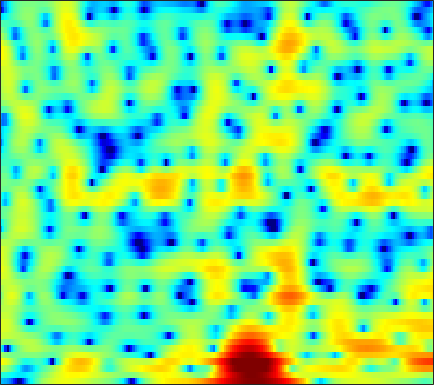

The file beside this chart, header and first rows:
-8.2928, -8.5962, -9.1594, -10.026, -10.929, -12.576, -15.005, -17.571, -21.711, -20.254, -15.274, -12.277, -9.2011, -6.7941, -5.2995, -3.6215, -2.1912, -1.2638, -0.17878, 0.75124, 1.5568, 2.0886, 2.7024, 3.2132
-3.818, -3.968, -4.245, -4.597, -4.903, -5.343, -5.77, -6.052, -6.332, -6.451, -6.36, -6.16, -5.711, -5.093, -4.553, -3.76, -2.92, -2.275, -1.423, -0.5868, 0.219, 0.7976, 1.525, 2.196
2.124, 1.706, 1.04, 0.2149, -0.5037, -1.607, -2.883, -3.965, -5.554, -7.299, -8.997, -9.904, -10.13, -9.249, -8.183, -6.679, -5.314, -4.414, -3.384, -2.499, -1.708, -1.15, -0.4044, 0.3737
5.534, 5.048, 4.318, 3.487, 2.79, 1.785, 0.6605, -0.2558, -1.565, -2.869, -3.982, -4.53, -4.718, -4.357, -3.89, -3.271, -2.804, -2.648, -2.776, -3.386, -4.631, -6.181, -9.706, -17.67
1.76, 1.161, 0.4659, -0.04987, -0.3019, -0.4705, -0.4846, -0.4492, -0.3716, -0.2693, -0.1638, -0.08584, 0.01053, 0.08926, 0.1242, 0.1283, 0.0728, -0.02023, -0.23, -0.5342, -0.8981, -1.181, -1.498, -1.663
-4.051, -7.195, -14.65, -21.42, -12.05, -6.667, -3.667, -2.128, -0.6431, 0.4162, 1.171, 1.578, 1.954, 2.178, 2.254, 2.248, 2.131, 1.978, 1.705, 1.37, 0.9927, 0.706, 0.3487, 0.0445
1.109, 0.5341, -0.04061, -0.2672, -0.1913, 0.1715, 0.6827, 1.088, 1.579, 1.983, 2.267, 2.399, 2.473, 2.432, 2.328, 2.08, 1.705, 1.329, 0.6959, -0.1079, -1.121, -2.03, -3.445, -5.074
3.294, 3.156, 2.966, 2.778, 2.636, 2.45, 2.257, 2.107, 1.892, 1.65, 1.385, 1.179, 0.9015, 0.6193, 0.405, 0.09784, -0.2583, -0.5813, -1.122, -1.838, -2.79, -3.696, -5.208, -7.138
3.902, 3.878, 3.737, 3.47, 3.185, 2.693, 2.062, 1.493, 0.6109, -0.3945, -1.464, -2.24, -3.11, -3.62, -3.702, -3.467, -3.01, -2.647, -2.237, -1.962, -1.835, -1.84, -1.942, -2.089
3.807, 3.854, 3.741, 3.438, 3.076, 2.406, 1.489, 0.6083, -0.8827, -2.848, -5.546, -8.382, -14.66, -43.56, -16.86, -10.04, -6.555, -4.814, -3.141, -1.968, -1.115, -0.6468, -0.1891, 0.129
2.932, 3.007, 2.963, 2.751, 2.479, 1.955, 1.248, 0.5959, -0.4297, -1.605, -2.861, -3.756, -4.697, -5.152, -5.087, -4.531, -3.694, -3.014, -2.15, -1.402, -0.7853, -0.4149, -0.02936, 0.2264
2.142, 2.33, 2.487, 2.502, 2.398, 2.099, 1.627, 1.172, 0.4576, -0.335, -1.134, -1.662, -2.212, -2.511, -2.549, -2.368, -1.995, -1.649, -1.162, -0.7219, -0.3928, -0.2278, -0.1217, -0.1495
1.112, 1.916, 2.761, 3.273, 3.443, 3.374, 2.967, 2.436, 1.427, 0.07265, -1.617, -3.07, -4.87, -5.687, -5.286, -3.923, -2.416, -1.436, -0.4404, 0.221, 0.5508, 0.5875, 0.3722, -0.1269
-0.3952, 1.357, 2.924, 3.852, 4.218, 4.331, 4.014, 3.5, 2.425, 0.841, -1.38, -3.6, -7.24, -9.443, -7.76, -4.501, -2.076, -0.8063, 0.3194, 0.889, 0.9981, 0.7932, 0.1023, -1.067
1.369, 1.954, 2.584, 3.001, 3.155, 3.141, 2.9, 2.583, 2.002, 1.285, 0.5265, -0.01755, -0.6281, -0.9279, -0.9348, -0.7251, -0.3969, -0.1692, 0.02694, -0.0078, -0.3139, -0.7439, -1.609, -2.839
2.728, 2.812, 2.846, 2.766, 2.621, 2.314, 1.911, 1.564, 1.084, 0.6171, 0.2258, 0.01763, -0.1391, -0.1701, -0.1352, -0.04088, 0.06934, 0.1201, 0.09177, -0.06965, -0.4311, -0.8498, -1.596, -2.589
3.903, 3.799, 3.502, 3.005, 2.506, 1.691, 0.7246, -0.05493, -1.082, -1.912, -2.403, -2.457, -2.13, -1.557, -1.052, -0.3698, 0.211, 0.5593, 0.8571, 0.9624, 0.8542, 0.6151, 0.07414, -0.7274
4.48, 4.278, 3.732, 2.845, 1.959, 0.4328, -1.58, -3.48, -6.735, -11.11, -14.85, -12.97, -8.798, -5.649, -3.832, -1.915, -0.4604, 0.3925, 1.253, 1.799, 2.082, 2.116, 1.922, 1.465
4.027, 3.75, 3.074, 2.047, 1.02, -0.711, -2.848, -4.739, -7.548, -10.22, -11.83, -11.62, -9.95, -7.667, -5.9, -3.756, -1.94, -0.8089, 0.4176, 1.325, 1.917, 2.183, 2.319, 2.216
3.953, 3.635, 2.97, 2.013, 1.073, -0.4765, -2.413, -4.155, -6.959, -10.49, -15.15, -18.28, -15.24, -10.46, -7.658, -4.831, -2.693, -1.416, -0.1008, 0.8819, 1.572, 1.919, 2.189, 2.26
3.649, 3.414, 2.954, 2.298, 1.676, 0.6373, -0.6724, -1.829, -3.628, -5.61, -7.402, -8.109, -7.622, -6.037, -4.691, -3.099, -1.78, -0.9825, -0.1517, 0.4343, 0.8494, 1.061, 1.233, 1.303
2.161, 2.165, 2.137, 2.041, 1.906, 1.611, 1.21, 0.8427, 0.3048, -0.2285, -0.6513, -0.8673, -0.9836, -0.9143, -0.8071, -0.6692, -0.5765, -0.5858, -0.678, -0.8709, -1.121, -1.283, -1.415, -1.401
-1.175, -0.5865, 0.2848, 1.085, 1.57, 2.071, 2.393, 2.524, 2.589, 2.534, 2.395, 2.252, 1.992, 1.662, 1.335, 0.8025, 0.08332, -0.615, -1.786, -3.263, -5.037, -6.424, -7.735, -7.537
-8.795, -5.517, -2.525, -0.4674, 0.6813, 1.832, 2.635, 3.063, 3.431, 3.609, 3.602, 3.489, 3.196, 2.715, 2.243, 1.422, 0.3482, -0.6476, -2.347, -4.588, -7.673, -10.88, -16.3, -14.72
-5.269, -3.94, -2.16, -0.6441, 0.3214, 1.37, 2.177, 2.641, 3.065, 3.3, 3.34, 3.243, 2.954, 2.482, 2.009, 1.197, 0.2157, -0.6211, -1.879, -3.217, -4.503, -5.328, -6.006, -6.042
-1.574, -1.275, -0.7008, -0.01249, 0.5393, 1.256, 1.903, 2.317, 2.737, 2.975, 3.03, 2.946, 2.658, 2.189, 1.706, 0.9155, -0.03662, -0.8392, -1.969, -3.148, -4.246, -4.926, -5.509, -5.616
-1.031, -1.222, -1.165, -0.6516, -0.06311, 0.8427, 1.735, 2.306, 2.908, 3.275, 3.397, 3.33, 3.031, 2.484, 1.939, 1.04, -0.07095, -1.051, -2.528, -4.279, -6.41, -8.273, -10.86, -11.74
-4.496, -6.978, -8.653, -6.07, -3.562, -0.8616, 1.071, 2.113, 3.066, 3.62, 3.792, 3.69, 3.277, 2.566, 1.854, 0.6929, -0.6034, -1.664, -3.155, -4.737, -6.582, -8.275, -10.83, -11.6
-3.792, -5.615, -6.786, -5.102, -3.24, -0.9963, 0.6563, 1.587, 2.407, 2.813, 2.832, 2.59, 1.91, 0.8179, -0.3364, -2.27, -4.586, -6.317, -7.905, -7.875, -6.969, -6.149, -5.029, -3.783
-0.3923, -0.6974, -0.8568, -0.7196, -0.458, 0.01935, 0.5135, 0.8629, 1.236, 1.398, 1.329, 1.067, 0.4048, -0.7673, -2.034, -4.42, -8.091, -11.98, -17.49, -12.82, -8.467, -6.287, -4.143, -2.486
-0.2683, -0.2761, -0.3256, -0.5173, -0.6735, -0.8998, -0.9956, -0.9628, -0.7129, -0.2744, 0.134, 0.3332, 0.3402, 0.03901, -0.3871, -1.293, -2.315, -3.015, -3.69, -3.85, -3.655, -3.403, -2.997, -2.364
-0.9044, -0.6081, -0.7728, -1.495, -2.473, -4.365, -6.682, -7.652, -6.235, -3.515, -1.232, 0.0279, 1.165, 1.823, 2.023, 2.048, 1.79, 1.459, 0.8985, 0.1455, -0.8842, -1.944, -3.932, -6.684
-1.921, -1.609, -1.769, -2.483, -3.523, -5.572, -8.386, -9.675, -7.814, -4.478, -1.851, -0.4235, 0.9456, 1.824, 2.19, 2.462, 2.437, 2.248, 1.809, 1.101, 0.07725, -0.9423, -2.724, -4.784
-3.049, -2.829, -2.651, -2.653, -2.729, -2.908, -2.954, -2.845, -2.421, -1.72, -0.9596, -0.4348, 0.1382, 0.5072, 0.6689, 0.7201, 0.6727, 0.5635, 0.3659, 0.1242, -0.1195, -0.2921, -0.4506, -0.4782
-4.121, -3.686, -3.036, -2.439, -2.016, -1.531, -1.094, -0.8067, -0.4448, -0.1721, 0.006812, 0.0596, -0.008078, -0.2439, -0.4982, -0.9603, -1.423, -1.673, -1.812, -1.645, -1.235, -0.8299, -0.2243, 0.4057
-6.732, -5.426, -3.807, -2.391, -1.504, -0.5043, 0.2529, 0.6973, 1.096, 1.278, 1.227, 1.013, 0.4526, -0.4603, -1.439, -3.12, -5.299, -6.92, -7.803, -6.34, -4.056, -2.485, -0.7728, 0.5653
-10.58, -7.621, -4.808, -2.72, -1.488, -0.1603, 0.8517, 1.427, 1.942, 2.194, 2.147, 1.896, 1.244, 0.1561, -1.016, -3.207, -6.363, -9.527, -11.96, -8.407, -4.725, -2.7, -0.7121, 0.6783
-7.707, -6.429, -4.758, -3.177, -2.084, -0.791, 0.3034, 0.9624, 1.651, 2.076, 2.235, 2.18, 1.87, 1.309, 0.7465, -0.1512, -1.045, -1.594, -1.943, -1.788, -1.268, -0.7713, -0.1118, 0.461
-6.885, -6.503, -5.599, -4.334, -3.249, -1.803, -0.47, 0.3977, 1.34, 2.017, 2.436, 2.59, 2.59, 2.388, 2.125, 1.687, 1.186, 0.8213, 0.3869, 0.04447, -0.177, -0.2768, -0.3536, -0.3923
-10.4, -11.72, -10.92, -7.826, -5.436, -2.773, -0.6875, 0.5542, 1.826, 2.728, 3.31, 3.554, 3.655, 3.519, 3.27, 2.788, 2.129, 1.554, 0.7027, -0.1815, -1.012, -1.536, -2.041, -2.336
-9.471, -11.51, -10.8, -6.911, -4.252, -1.487, 0.5575, 1.745, 2.932, 3.76, 4.267, 4.453, 4.466, 4.225, 3.872, 3.154, 2.133, 1.154, -0.489, -2.521, -4.895, -6.613, -7.911, -7.548
-2.236, -2.143, -1.633, -0.7601, 0.02933, 1.117, 2.091, 2.701, 3.333, 3.754, 3.971, 4.01, 3.886, 3.551, 3.151, 2.373, 1.265, 0.1545, -1.81, -4.578, -8.665, -13.2, -18.29, -13.03
0.1802, 0.5833, 1.105, 1.589, 1.91, 2.265, 2.512, 2.609, 2.629, 2.541, 2.387, 2.254, 2.062, 1.83, 1.601, 1.185, 0.5944, -0.02125, -1.044, -2.293, -3.625, -4.524, -5.32, -5.599
1.138, 1.722, 2.276, 2.603, 2.698, 2.6, 2.244, 1.808, 1.018, 0.07778, -0.8167, -1.292, -1.458, -1.139, -0.7619, -0.2943, -0.01308, 0.05299, -0.06306, -0.3489, -0.7338, -1.046, -1.439, -1.762
1.815, 2.469, 3.035, 3.256, 3.191, 2.772, 1.913, 0.9296, -0.9769, -3.835, -8.274, -12.7, -11.7, -6.669, -4.172, -2.03, -0.7392, -0.1401, 0.2731, 0.3773, 0.2687, 0.1027, -0.1743, -0.4339
2.191, 2.836, 3.382, 3.571, 3.475, 3.038, 2.226, 1.338, -0.2179, -2.232, -4.453, -5.707, -5.739, -4.232, -2.941, -1.563, -0.632, -0.2306, -0.01889, -0.1537, -0.5753, -1.031, -1.735, -2.409
2.464, 3.006, 3.443, 3.576, 3.495, 3.163, 2.621, 2.104, 1.319, 0.5173, -0.1696, -0.5277, -0.7394, -0.6861, -0.5542, -0.3417, -0.2612, -0.3369, -0.6824, -1.373, -2.489, -3.671, -5.83, -8.837
3.148, 3.428, 3.572, 3.474, 3.263, 2.821, 2.239, 1.766, 1.123, 0.5667, 0.1495, -0.04488, -0.16, -0.1755, -0.1653, -0.1774, -0.3071, -0.5178, -1.029, -1.842, -3.022, -4.21, -6.286, -8.937
4.281, 4.224, 3.937, 3.425, 2.89, 1.987, 0.9093, 0.04337, -1.085, -1.956, -2.349, -2.305, -1.913, -1.356, -0.9701, -0.6073, -0.4429, -0.4791, -0.76, -1.281, -1.995, -2.614, -3.449, -4.106
5.466, 5.122, 4.444, 3.49, 2.572, 1.043, -0.9367, -2.838, -6.109, -10.15, -11.41, -8.96, -5.588, -3.199, -1.937, -0.844, -0.259, -0.1036, -0.2404, -0.705, -1.446, -2.099, -2.977, -3.561
5.783, 5.242, 4.317, 3.139, 2.091, 0.46, -1.464, -3.165, -5.787, -8.385, -8.904, -7.387, -4.747, -2.564, -1.349, -0.2288, 0.3425, 0.4505, 0.1903, -0.5698, -1.909, -3.382, -6.223, -10.29
4.391, 3.696, 2.517, 1.095, -0.08125, -1.676, -3.052, -3.809, -4.257, -4.184, -3.619, -2.956, -1.921, -0.9038, -0.265, 0.3654, 0.6899, 0.7048, 0.4168, -0.2551, -1.336, -2.463, -4.35, -6.263
2.036, 1.191, -0.3265, -2.405, -4.435, -7.91, -11.73, -12.22, -9.307, -6.339, -4.151, -2.882, -1.569, -0.6355, -0.1406, 0.2616, 0.4052, 0.3612, 0.1265, -0.2294, -0.6164, -0.8705, -1.044, -0.9167
0.106, -0.583, -1.802, -3.465, -5.08, -7.775, -10.34, -10.54, -8.164, -5.47, -3.374, -2.197, -1.068, -0.3598, -0.07423, -0.003779, -0.2663, -0.6395, -1.298, -1.968, -2.387, -2.356, -1.811, -0.8138
-1.931, -2.119, -2.405, -2.711, -2.946, -3.175, -3.185, -2.943, -2.361, -1.569, -0.7627, -0.2442, 0.2394, 0.4492, 0.384, -0.03839, -0.9148, -1.944, -3.939, -6.939, -10.84, -11.59, -7.56, -3.634
-6.733, -6.237, -5.284, -4.254, -3.522, -2.632, -1.842, -1.302, -0.6519, -0.0691, 0.403, 0.6606, 0.8499, 0.8093, 0.606, 0.07338, -0.8024, -1.732, -3.419, -5.602, -7.662, -7.822, -5.672, -2.853
-19.4, -14.82, -10.3, -7.249, -5.542, -3.796, -2.481, -1.716, -0.8911, -0.2864, 0.1363, 0.3411, 0.4777, 0.4508, 0.3348, 0.04897, -0.3629, -0.7262, -1.234, -1.645, -1.782, -1.623, -1.039, -0.1347
-13.91, -12.05, -9.217, -6.779, -5.282, -3.695, -2.49, -1.789, -1.087, -0.6107, -0.3108, -0.1784, -0.1139, -0.1328, -0.1936, -0.3188, -0.4767, -0.5931, -0.6911, -0.695, -0.5588, -0.353, 0.07889, 0.6619
